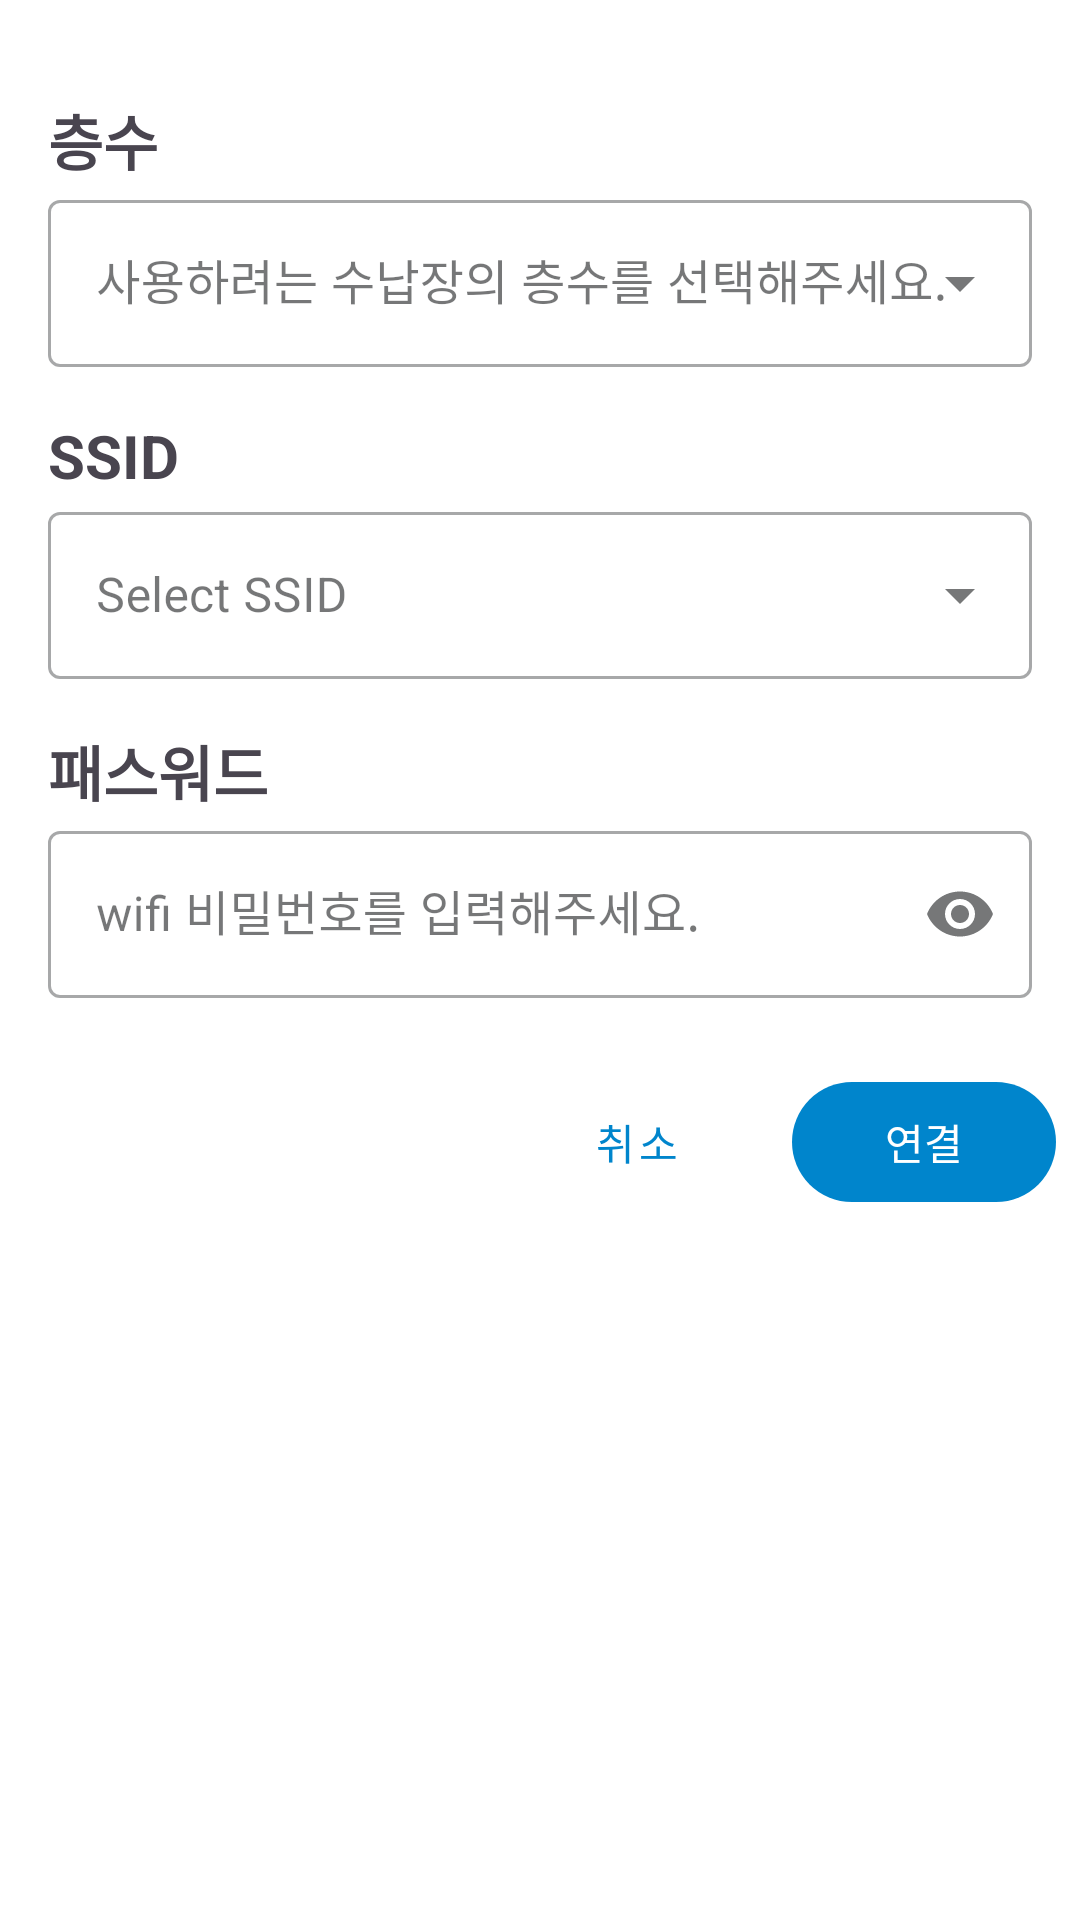

Produce the Android XML layout that renders to this screen, including the resource entries it uses.
<!-- AndroidManifest.xml: application theme Theme.Lookers -->
<!-- res/layout/dialog_wifi_send.xml -->
<?xml version="1.0" encoding="utf-8"?>
<LinearLayout xmlns:android="http://schemas.android.com/apk/res/android"
    xmlns:app="http://schemas.android.com/apk/res-auto"
    android:layout_width="match_parent"
    android:layout_height="wrap_content"
    android:background="@drawable/shape_bg_rounded_dialog"
    android:orientation="vertical"
    android:paddingVertical="16dp">

    <LinearLayout
        android:layout_width="match_parent"
        android:layout_height="wrap_content"
        android:orientation="vertical"
        android:padding="16dp">

        <com.google.android.material.textview.MaterialTextView
            android:layout_width="wrap_content"
            android:layout_height="wrap_content"
            android:text="층수"
            android:textSize="20sp"
            android:textStyle="bold" />

        <com.google.android.material.textfield.TextInputLayout
            style="@style/Widget.MaterialComponents.TextInputLayout.OutlinedBox.ExposedDropdownMenu"
            android:layout_width="match_parent"
            android:layout_height="wrap_content">

            <com.google.android.material.textfield.MaterialAutoCompleteTextView
                android:id="@+id/floor_dropdown"
                android:layout_width="match_parent"
                android:layout_height="wrap_content"
                android:hint="사용하려는 수납장의 층수를 선택해주세요."
                android:inputType="none" />

        </com.google.android.material.textfield.TextInputLayout>

        <com.google.android.material.textview.MaterialTextView
            android:layout_width="wrap_content"
            android:layout_height="wrap_content"
            android:layout_marginTop="16dp"
            android:text="SSID"
            android:textSize="20sp"
            android:textStyle="bold" />

        <com.google.android.material.textfield.TextInputLayout
            style="@style/Widget.MaterialComponents.TextInputLayout.OutlinedBox.ExposedDropdownMenu"
            android:layout_width="match_parent"
            android:layout_height="wrap_content">

            <com.google.android.material.textfield.MaterialAutoCompleteTextView
                android:id="@+id/ssidDropdown"
                android:layout_width="match_parent"
                android:layout_height="wrap_content"
                android:hint="Select SSID"
                android:inputType="none" />

        </com.google.android.material.textfield.TextInputLayout>

        <com.google.android.material.textview.MaterialTextView
            android:layout_width="wrap_content"
            android:layout_height="wrap_content"
            android:layout_marginTop="16dp"
            android:text="패스워드"
            android:textSize="20sp"
            android:textStyle="bold" />

        <com.google.android.material.textfield.TextInputLayout
            style="@style/Widget.MaterialComponents.TextInputLayout.OutlinedBox"
            android:layout_width="match_parent"
            android:layout_height="wrap_content"
            app:endIconMode="password_toggle">

            <com.google.android.material.textfield.TextInputEditText
                android:id="@+id/passwordEditText"
                android:layout_width="match_parent"
                android:layout_height="wrap_content"
                android:hint="wifi 비밀번호를 입력해주세요."
                android:inputType="textPassword" />
        </com.google.android.material.textfield.TextInputLayout>

    </LinearLayout>

    
    <LinearLayout
        android:layout_width="match_parent"
        android:layout_height="wrap_content"
        android:gravity="end"
        android:orientation="horizontal"
        android:padding="8dp">

        <com.google.android.material.button.MaterialButton
            android:id="@+id/btnCancel"
            style="@style/Widget.MaterialComponents.Button.TextButton"
            android:layout_width="wrap_content"
            android:layout_height="wrap_content"
            android:layout_marginEnd="8dp"
            android:text="취소" />

        <com.google.android.material.button.MaterialButton
            android:id="@+id/btnConnect"
            android:layout_width="wrap_content"
            android:layout_height="wrap_content"
            android:text="연결" />
    </LinearLayout>
</LinearLayout>
<!-- resources referenced by this layout -->
<resources>
  <style name="Theme.Lookers" parent="Base.Theme.Lookers" />
  <color name="md_theme_primary">#0085CC</color>
  <color name="md_theme_onPrimary">#FFFFFF</color>
  <color name="md_theme_primaryContainer">#D0E4FF</color>
  <color name="md_theme_onPrimaryContainer">#001D36</color>
  <color name="md_theme_secondary">#4F616E</color>
  <color name="md_theme_onSecondary">#FFFFFF</color>
  <color name="md_theme_secondaryContainer">#D3E5F5</color>
  <color name="md_theme_onSecondaryContainer">#0B1D29</color>
  <color name="md_theme_tertiary">#63597C</color>
  <color name="md_theme_onTertiary">#FFFFFF</color>
  <color name="md_theme_tertiaryContainer">#E9DDFF</color>
  <color name="md_theme_onTertiaryContainer">#1E1635</color>
  <color name="md_theme_error">#BA1A1A</color>
  <color name="md_theme_onError">#FFFFFF</color>
  <color name="md_theme_errorContainer">#FFDAD6</color>
  <color name="md_theme_onErrorContainer">#410002</color>
  <color name="md_theme_background">#FFFFFF</color>
  <color name="md_theme_onBackground">#1A1C1E</color>
  <color name="md_theme_surface">#FFFFFF</color>
  <color name="md_theme_onSurface">#1A1C1E</color>
  <color name="md_theme_surfaceVariant">#DFE2EB</color>
  <color name="md_theme_onSurfaceVariant">#43474E</color>
  <color name="md_theme_outline">#73777F</color>
  <color name="md_theme_outlineVariant">#C3C7CF</color>
  <color name="md_theme_inverseSurface">#2F3033</color>
  <color name="md_theme_inverseOnSurface">#F0F0F4</color>
  <color name="md_theme_inversePrimary">#96CCFF</color>
  <color name="md_theme_surfaceDim">#DAE2E9</color>
  <color name="md_theme_surfaceBright">#FFFFFF</color>
  <color name="md_theme_surfaceContainerLowest">#FFFFFF</color>
  <color name="md_theme_surfaceContainerLow">#F6F7FA</color>
  <color name="md_theme_surfaceContainer">#F0F2F5</color>
  <color name="md_theme_surfaceContainerHigh">#EBEDF0</color>
  <color name="md_theme_surfaceContainerHighest">#E5E7EA</color>
</resources>
